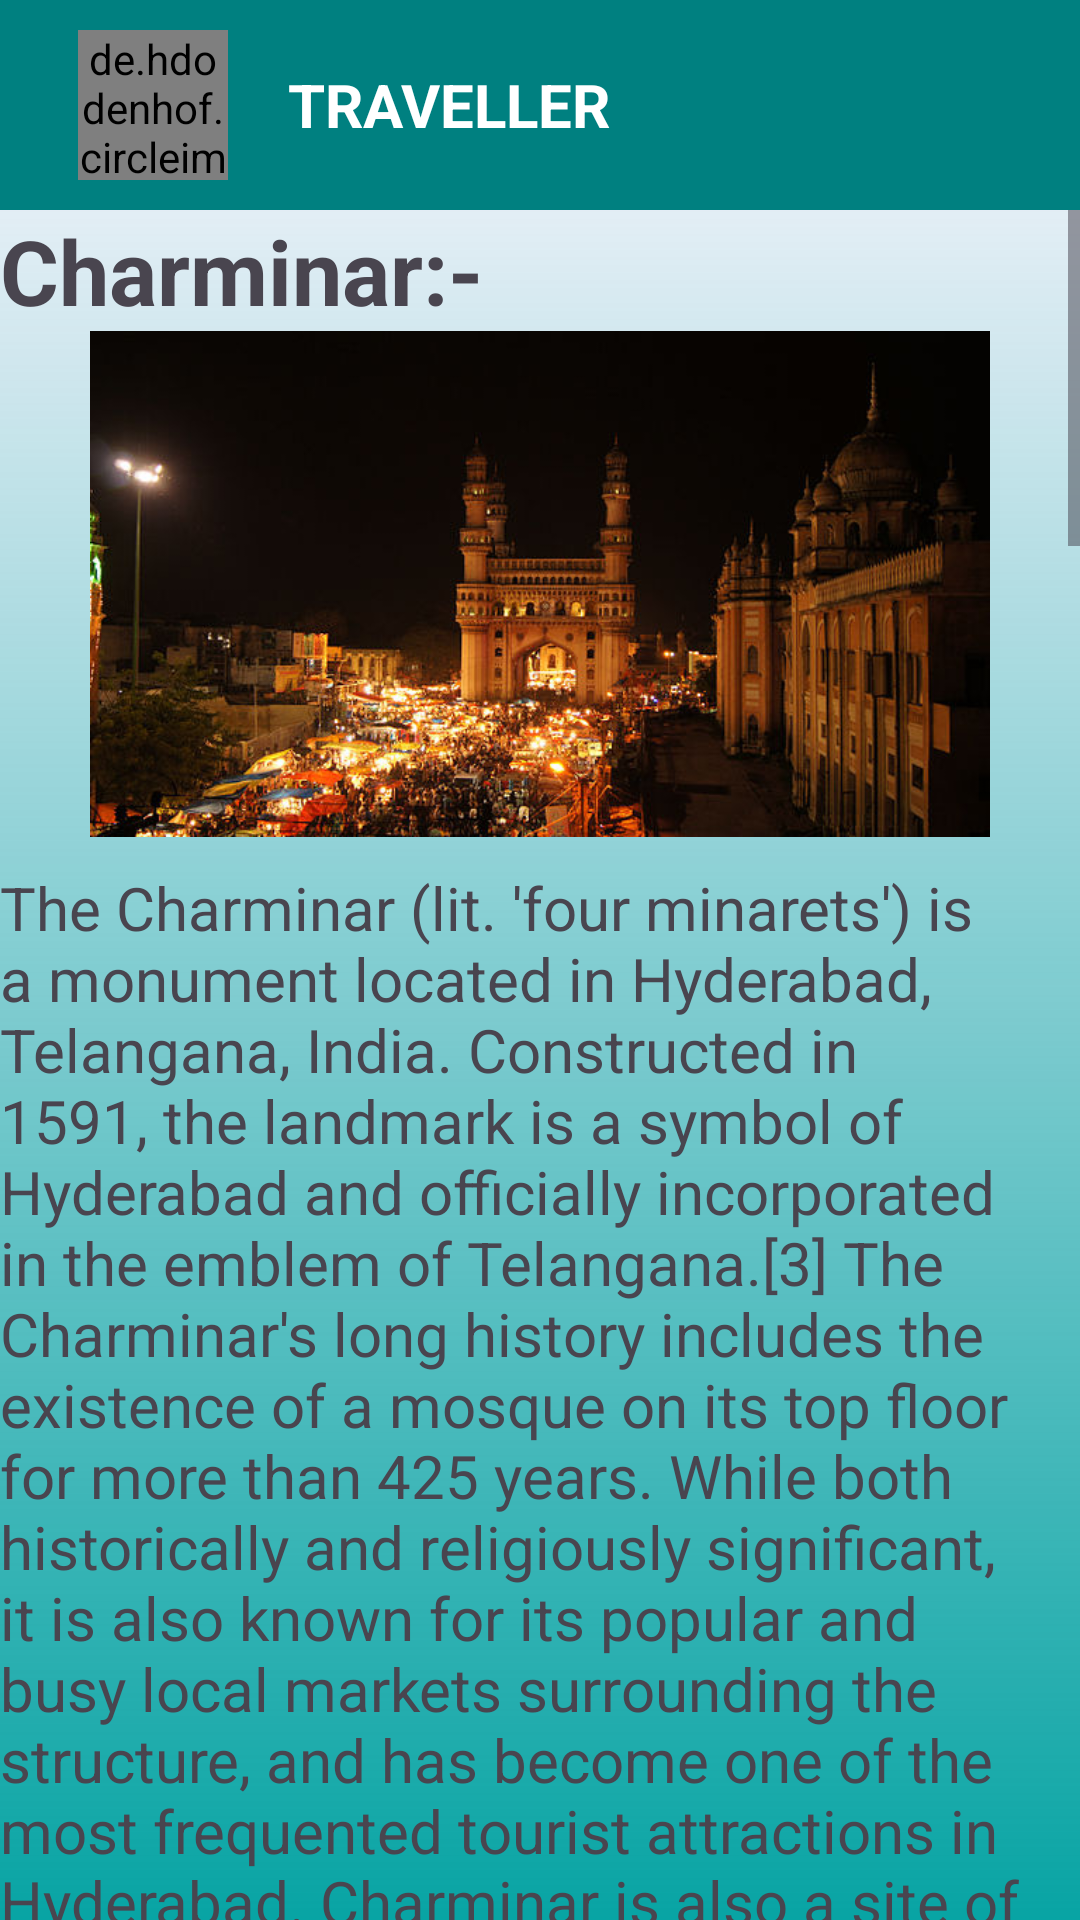

Reconstruct the res/layout file that produces this screen, plus the resources it refers to.
<!-- AndroidManifest.xml: application theme Theme.Traveller -->
<!-- res/layout/activity_tourism.xml -->
<?xml version="1.0" encoding="utf-8"?>
<androidx.constraintlayout.widget.ConstraintLayout xmlns:android="http://schemas.android.com/apk/res/android"
    xmlns:app="http://schemas.android.com/apk/res-auto"
    xmlns:tools="http://schemas.android.com/tools"
    android:id="@+id/main"
    android:layout_width="match_parent"
    android:layout_height="match_parent"
    android:background="@drawable/gradient_bg"
    tools:context=".TourismActivity">

    <include
        android:id="@+id/toolbar"
        layout="@layout/my_toolbar_layout"
        android:layout_width="match_parent"
        android:layout_height="wrap_content"
android:layout_marginBottom="10dp" />

    <ScrollView
        android:layout_width="match_parent"
        android:id="@+id/scrollview"
        android:layout_height="wrap_content"
        app:layout_constraintEnd_toEndOf="parent"
        app:layout_constraintHorizontal_bias="0.5"
        app:layout_constraintStart_toStartOf="parent"
        app:layout_constraintTop_toBottomOf="@id/toolbar">

        <LinearLayout
            android:layout_width="match_parent"
            android:layout_height="wrap_content"
            app:layout_constraintTop_toBottomOf="@id/scrollview"
            android:orientation="vertical">

            <TextView
                android:layout_width="wrap_content"
                android:layout_height="wrap_content"
                android:text="Charminar:-"
                android:textSize="30sp"
                android:textStyle="bold" />

            <ImageView
                android:layout_width="300dp"
                android:layout_height="wrap_content"
android:layout_marginBottom="10dp"
                android:layout_gravity="center"
                android:src="@drawable/charminar_tourism"
                android:adjustViewBounds="true"
                android:scaleType="fitXY" />

            <TextView
                android:layout_width="wrap_content"
                android:layout_height="wrap_content"
android:layout_marginBottom="10dp"
                android:text="@string/about_charminar"
                android:textSize="20sp" />

            
            <TextView
                android:layout_width="wrap_content"
                android:layout_height="wrap_content"
                  android:text="Makkah Masjid:-"
                android:textSize="30sp"
                android:textStyle="bold" />

            <ImageView
                android:layout_width="300dp"
                android:layout_height="wrap_content"
android:layout_marginBottom="10dp"
                android:layout_gravity="center"
                android:src="@drawable/makkah_masjid"
                android:adjustViewBounds="true"
                android:scaleType="fitXY" />

            <TextView
                android:layout_width="wrap_content"
                android:layout_height="wrap_content"
android:layout_marginBottom="10dp"
                android:text="@string/about_makka_masjid"
                android:textSize="20sp" />

            
            <TextView
                android:layout_width="wrap_content"
                android:layout_height="wrap_content"
                  android:text="Qutub Shahi Tombs:-"
                android:textSize="30sp"
                android:textStyle="bold" />

            <ImageView
                android:layout_width="300dp"
                android:layout_height="wrap_content"
android:layout_marginBottom="10dp"
                android:layout_gravity="center"
                android:src="@drawable/qutub_shahi_tombs"
                android:adjustViewBounds="true"
                android:scaleType="fitXY" />

            <TextView
                android:layout_width="wrap_content"
                android:layout_height="wrap_content"
android:layout_marginBottom="10dp"
                android:text="@string/about_qutub_shahi_tombs"
                android:textSize="20sp" />

            
            <TextView
                android:layout_width="wrap_content"
                android:layout_height="wrap_content"
                  android:text="Hussain Sagar:-"
                android:textSize="30sp"
                android:textStyle="bold" />

            <ImageView
                android:layout_width="300dp"
                android:layout_height="wrap_content"
android:layout_marginBottom="10dp"
                android:layout_gravity="center"
                android:src="@drawable/husain_sagar"
                android:adjustViewBounds="true"
                android:scaleType="fitXY" />

            <TextView
                android:layout_width="wrap_content"
                android:layout_height="wrap_content"
android:layout_marginBottom="10dp"
                android:text="@string/about_hussain_sagar"
                android:textSize="20sp" />

            
            <TextView
                android:layout_width="wrap_content"
                android:layout_height="wrap_content"
                  android:text="NTR Garden:-"
                android:textSize="30sp"
                android:textStyle="bold" />

            <ImageView
                android:layout_width="300dp"
                android:layout_height="wrap_content"
android:layout_marginBottom="10dp"
                android:layout_gravity="center"
                android:src="@drawable/ntr_garden"
                android:adjustViewBounds="true"
                android:scaleType="fitXY" />

            <TextView
                android:layout_width="wrap_content"
                android:layout_height="wrap_content"
android:layout_marginBottom="10dp"
                android:text="@string/about_ntr_garden"
                android:textSize="20sp" />

        </LinearLayout>
    </ScrollView>

</androidx.constraintlayout.widget.ConstraintLayout>
<!-- res/layout/my_toolbar_layout.xml (included above) -->
<androidx.constraintlayout.widget.ConstraintLayout
    xmlns:android="http://schemas.android.com/apk/res/android"
    android:layout_width="match_parent"
    android:layout_height="match_parent"
>
    <androidx.appcompat.widget.Toolbar
        android:id="@+id/toolbar"
        android:layout_width="match_parent"
        android:layout_height="wrap_content"
        android:background="@color/Teal">
        <LinearLayout
            android:layout_width="wrap_content"
            android:layout_height="match_parent"
            android:orientation="horizontal"
            android:padding="10dp"
            >

            
            <de.hdodenhof.circleimageview.CircleImageView
                android:layout_width="50dp"
                android:layout_height="50dp"
                android:src="@drawable/charminar"
                android:layout_gravity="center_vertical"
                android:layout_marginRight="10dp"/>

            
            <TextView
                android:id="@+id/toolbar_title"
                android:layout_width="wrap_content"
                android:layout_height="wrap_content"
                android:layout_gravity="center_vertical"
                android:layout_marginLeft="10dp"
                android:capitalize="words"
                android:text="@string/app_name"
                android:textColor="@android:color/white"
                android:textSize="20dp"
                android:textStyle="bold" />
        </LinearLayout>

    </androidx.appcompat.widget.Toolbar>
</androidx.constraintlayout.widget.ConstraintLayout>
<!-- resources referenced by this layout -->
<resources>
  <color name="Teal">#008080</color>
  <string name="about_charminar">The Charminar (lit. \'four minarets\') is a monument located in Hyderabad, Telangana, India. Constructed in 1591, the landmark is a symbol of Hyderabad and officially incorporated in the emblem of Telangana.[3] The Charminar\'s long history includes the existence of a mosque on its top floor for more than 425 years. While both historically and religiously significant, it is also known for its popular and busy local markets surrounding the structure, and has become one of the most frequented tourist attractions in Hyderabad. Charminar is also a site of numerous festival celebrations, such as Eid-ul-adha and Eid al-Fitr,[4] as it is adjacent to the city\'s main mosque, the Makkah Masjid.
      </string>
  <string name="about_hussain_sagar">
          Hussain Sagar (alternatively referred to as Tank Bund;[1] Telugu pronunciation: [ɦusen sɑːgər]) is a heart-shaped lake in Hyderabad, Telangana, built by Ibrahim Quli Qutb Shah in 1563. It is spread across an area of 5.7 square kilometres (2.2 sq mi) and is fed by the River Musi. A large monolithic statue of the Gautama Buddha, erected in 1992, stands on Gibraltar Rock in the middle of the lake. It also separates the city centre of Hyderabad from the neighbourhood of Secunderabad. The maximum depth of the lake is 32 feet (9.8 m).
      </string>
  <string name="about_makka_masjid">Makkah Masjid or Mecca Masjid, is a congregational mosque in Hyderabad, India. It is the largest mosque in the city,[2] and one of the largest mosques in the country, with a capacity of 10,000 people.[3] The mosque was built during the 17th century, and is a state-protected monument. It serves as the primary mosque for the Old City of Hyderabad,[4] and is located close to the historic landmarks of Charminar, Chowmahalla Palace and Laad Bazaar.
  Muhammad Qutb Shah, the sixth ruler of the Qutb Shahi dynasty, commissioned bricks to be made from the soil brought from Mecca, the holiest site of Islam, and used them in the construction of the central arch of the mosque, thus giving the mosque its name.</string>
  <string name="about_ntr_garden">
          NTR Gardens is a small public, urban park of 36 acres (15 ha) adjacent to Hussain Sagar lake in Hyderabad, India. It is named after the former Chief minister of Andhra Pradesh, N. T. Rama Rao. Constructed in several phases since 1999, the area that is predominantly a park is geographically located in the centre of the city, and is close to other tourist attractions such as Birla Mandir, Necklace Road and Lumbini Park. It is maintained by the Buddha Purnima Project Authority that functions under the directives of the Government of Telangana.
      </string>
  <string name="about_qutub_shahi_tombs">The Qutub Shahi Tombs are located in the Ibrahim Bagh (garden precinct), close to the famous Golconda Fort in Hyderabad, India. They contain the tombs and mosques built by the various kings of the Qutub Shahi dynasty.[3] The galleries of the smaller tombs are of a single storey while the larger ones are two storied. In the centre of each tomb is a sarcophagus which overlies the actual burial vault in a crypt below. The domes were originally overlaid with blue and green tiles, of which only a few pieces now remain.[4]
  The complex was put by UNESCO on its "tentative list" to become a World Heritage Site in 2014, with others in the region, under the name Monuments and Forts of the Deccan Sultanate (despite there being a number of different sultanates).
      </string>
  <string name="app_name">TRAVELLER</string>
  <style name="Theme.Traveller" parent="Base.Theme.Traveller">
  
  
      </style>
  <style name="Base.Theme.Traveller" parent="Theme.Material3.DayNight.NoActionBar">
          
          
  
  
      </style>
</resources>
